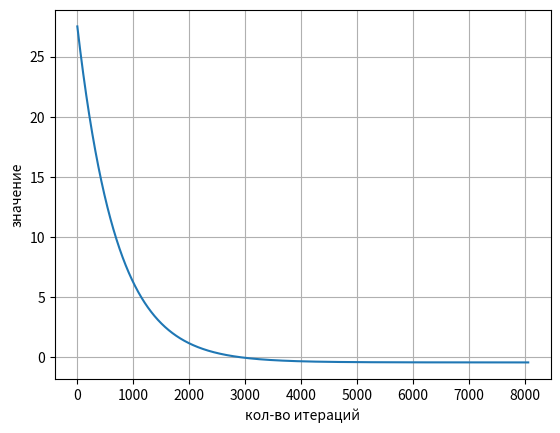

Source code (Python):
import numpy as np
from matplotlib import pyplot as plt

EPSILON = 1e-05

H = 1e-04

A = np.array([
    [2, 1, 1, 1, 1, 1],
    [1, 2, 1, 1, 1, 1],
    [1, 1, 2, 1, 1, 1],
    [1, 1, 1, 2, 1, 1],
    [1, 1, 1, 1, 2, 1],
    [2, 1, 1, 1, 1, 2],
])

B = np.array([1, 1, 1, 1, 1, 1])
X_0 = np.array([1, 1, 1, 1, 1, 1])


def gen_positive_matrix(n: int) -> np.ndarray:
    bb = np.random.rand(n, n)
    return np.dot(bb, bb.T)


def is_positively_defined(a: np.ndarray) -> bool:
    vals = np.linalg.eig(a)[0]
    print(vals)
    for e in vals:
        if e <= 0:
            return False
    return True


def base_function(x: np.ndarray, a: np.ndarray, b: np.ndarray):
    left = x.T.dot(a).dot(x) / 2
    right = x.dot(b)
    return left + right


def derivative_function(x: np.ndarray, a: np.ndarray, b: np.ndarray):
    left = np.dot((a.T + a), x)
    left = np.dot(left, 0.5)
    return left + b


def gradient_descent(a: np.ndarray, b: np.ndarray, x_0: np.ndarray, is_logging=True) -> \
        tuple[list[np.ndarray], int]:
    count = 1
    vectors = [np.array(x_0)]
    if is_logging:
        print(vectors[0])
    while True:
        count += 1
        vectors.append(vectors[-1] - np.dot(derivative_function(vectors[-1], a, b), H))
        if is_logging:
            print(vectors[-1])
        if np.linalg.norm(vectors[-1] - vectors[-2]) < EPSILON:
            return vectors, count


def exact_val(a: np.ndarray, b: np.ndarray):
    left = np.dot((a.T + a), 0.5)
    return np.linalg.solve(left, -b)


exact = exact_val(A, B)

print(A)
print(is_positively_defined(A))
print()

result = gradient_descent(A, B, X_0)
print('exact value: ', exact_val(A, B))
print('count: ', result[1])

print('промежуточные значения')
print(result[0][len(result[0]) // 4])
print(result[0][len(result[0]) // 2])
print(result[0][3 * len(result[0]) // 4])
print(result[0][len(result[0]) - 1])

print('промежуточные значения функции')
print(base_function(result[0][len(result[0]) // 4], A, B))
print(base_function(result[0][len(result[0]) // 2], A, B))
print(base_function(result[0][3 * len(result[0]) // 4], A, B))
print(base_function(result[0][len(result[0]) - 1], A, B))

print('погрешность')
for i in range(0, 6):
    print(abs(result[0][len(result[0]) - 1][i] - exact[i]))
print(base_function(result[0][len(result[0]) - 1] - exact, A, B))
print('Точное значение:', base_function(exact, A, B))

func_val = [base_function(x_i, A, B) for x_i in result[0]]
plt.plot(np.linspace(0, len(result[0]) - 1, len(result[0])), func_val)
plt.xlabel('кол-во итераций')
plt.ylabel('значение')
plt.grid(True)
plt.show()
